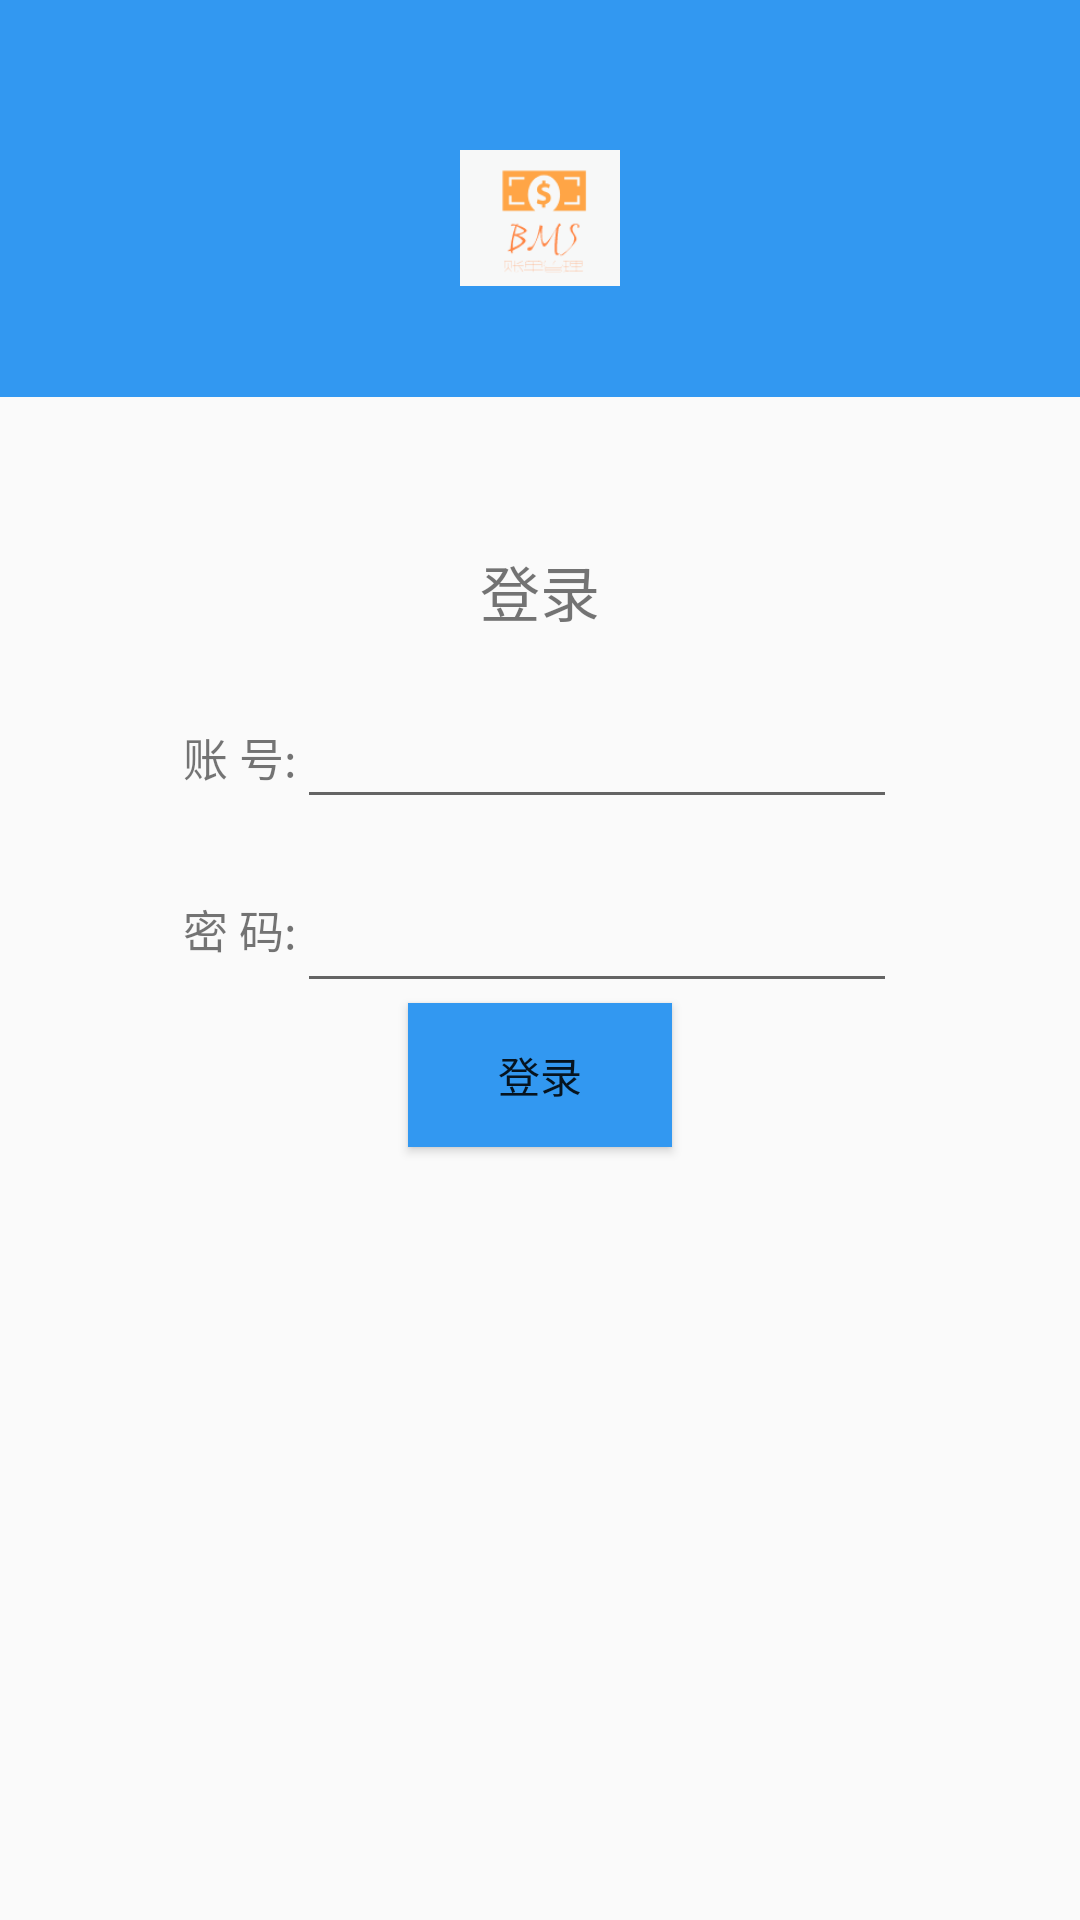

Reconstruct the res/layout file that produces this screen, plus the resources it refers to.
<!-- AndroidManifest.xml: application theme Theme.AppCompat.Light.NoActionBar -->
<!-- res/layout/activity_login.xml -->
<?xml version="1.0" encoding="utf-8"?>
<LinearLayout
    xmlns:android="http://schemas.android.com/apk/res/android" android:layout_width="match_parent"
    android:layout_height="match_parent"
    android:orientation="vertical">
    <LinearLayout
        android:layout_width="match_parent"
        android:layout_height="wrap_content"
        android:background="#3298f1"
        android:orientation="vertical"
        android:paddingTop="50dp"
        android:gravity="center"
        >
        <ImageView
            android:layout_marginBottom="37dp"
            android:layout_width="80dp"
            android:layout_height="wrap_content"
            android:src="@mipmap/logo"/>
    </LinearLayout>
    <TextView
        android:layout_width="wrap_content"
        android:layout_height="wrap_content"
        android:text="@string/login"
        android:layout_gravity="center"
        android:layout_marginTop="50dp"
        android:textSize="20sp"
        />
    <LinearLayout
        android:layout_width="match_parent"
        android:layout_height="wrap_content"
        android:orientation="horizontal"
        android:paddingTop="20dp"
        android:gravity="center"
        >
        <TextView
            android:layout_width="wrap_content"
            android:layout_height="wrap_content"
            android:textSize="15sp"
            android:text="@string/user_name"
            />
        <EditText
            android:id="@+id/userName"
            android:layout_width="200dp"
            android:layout_height="wrap_content" />
    </LinearLayout>
    <LinearLayout
        android:layout_width="match_parent"
        android:layout_height="wrap_content"
        android:orientation="horizontal"
        android:paddingTop="20dp"
        android:gravity="center"
        >
        <TextView
            android:layout_width="wrap_content"
            android:layout_height="30dp"
            android:textSize="15sp"
            android:text="@string/password"
            />
        <EditText
            android:id="@+id/password"
            android:layout_width="200dp"
            android:layout_height="wrap_content" />
    </LinearLayout>
    <Button
        android:id="@+id/btn"
        android:layout_width="wrap_content"
        android:layout_height="wrap_content"
        android:layout_gravity="center"
        android:text="@string/login"
        android:background="#3298f1"
        />
</LinearLayout>
<!-- resources referenced by this layout -->
<resources>
  <!-- mipmap logo: png bitmap (mipmap-xxhdpi, 6407 bytes) -->
  <string name="login">登录</string>
  <string name="password">密 码:</string>
  <string name="user_name">账 号:</string>
</resources>
